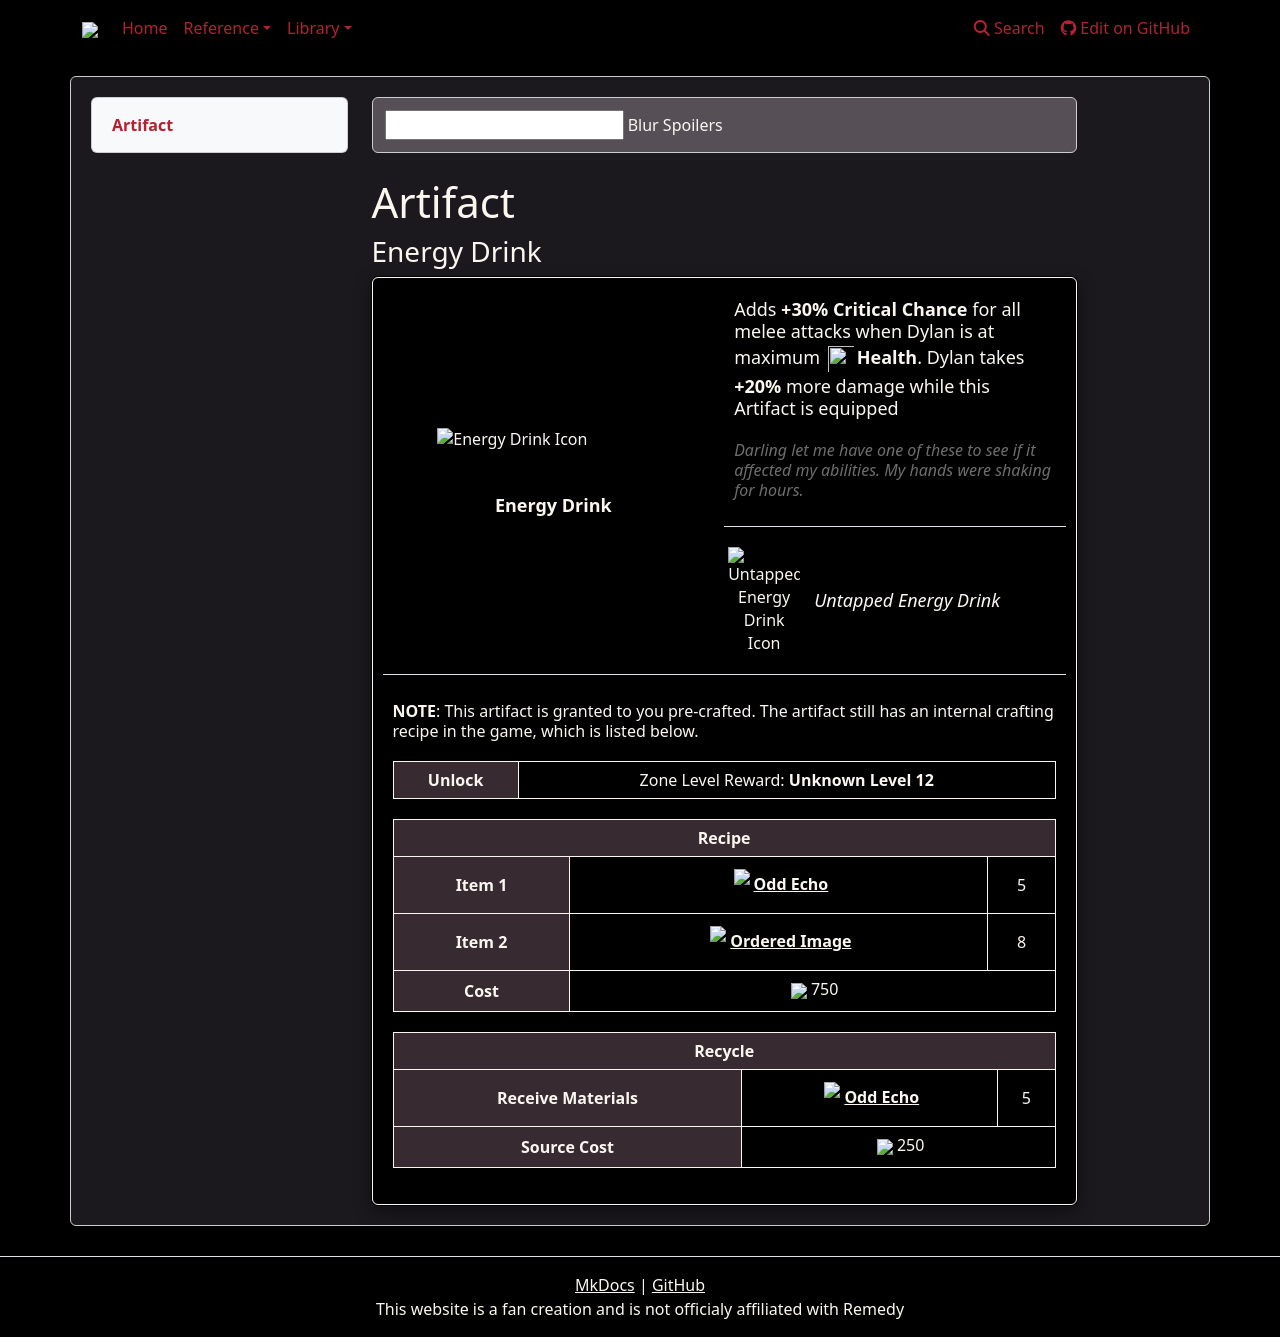

repository: weslo-stem/control-resonant-reference · page: reference/items/artifacts/energy-drink/index.html · generator: mkdocs

# Artifact 
### Energy Drink

{% from "reference/items/artifacts/artifactpage.html" import artifactPage %}


{{ artifactPage('tables/artifacts.csv', 'Energy Drink') }}
